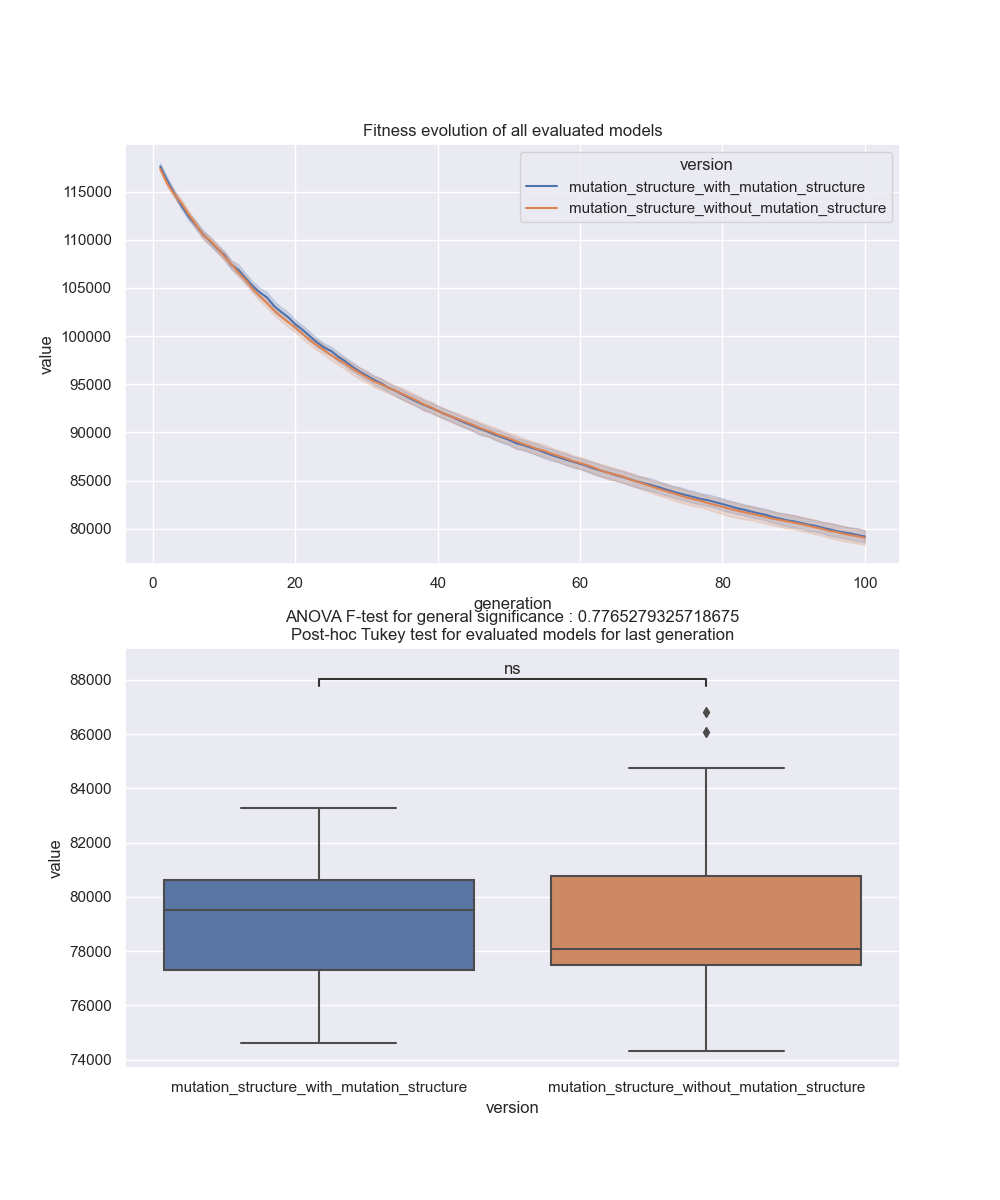

The table this chart was drawn from, first rows:
version, run, generation, value
mutation_structure_with_mutation_structu…, 1, 1, 117364
mutation_structure_with_mutation_structu…, 1, 2, 116861
mutation_structure_with_mutation_structu…, 1, 3, 114941
mutation_structure_with_mutation_structu…, 1, 4, 113022
mutation_structure_with_mutation_structu…, 1, 5, 113000
mutation_structure_with_mutation_structu…, 1, 6, 111361
mutation_structure_with_mutation_structu…, 1, 7, 111289
mutation_structure_with_mutation_structu…, 1, 8, 111002
mutation_structure_with_mutation_structu…, 1, 9, 110268
mutation_structure_with_mutation_structu…, 1, 10, 109333
mutation_structure_with_mutation_structu…, 1, 11, 108315
mutation_structure_with_mutation_structu…, 1, 12, 108315
mutation_structure_with_mutation_structu…, 1, 13, 107517
mutation_structure_with_mutation_structu…, 1, 14, 107049
mutation_structure_with_mutation_structu…, 1, 15, 106891
mutation_structure_with_mutation_structu…, 1, 16, 106796
mutation_structure_with_mutation_structu…, 1, 17, 106311
mutation_structure_with_mutation_structu…, 1, 18, 105728
mutation_structure_with_mutation_structu…, 1, 19, 104813
mutation_structure_with_mutation_structu…, 1, 20, 103241
mutation_structure_with_mutation_structu…, 1, 21, 103241
mutation_structure_with_mutation_structu…, 1, 22, 101666
mutation_structure_with_mutation_structu…, 1, 23, 101318
mutation_structure_with_mutation_structu…, 1, 24, 100124
mutation_structure_with_mutation_structu…, 1, 25, 99853
mutation_structure_with_mutation_structu…, 1, 26, 98437
mutation_structure_with_mutation_structu…, 1, 27, 97944
mutation_structure_with_mutation_structu…, 1, 28, 95388
mutation_structure_with_mutation_structu…, 1, 29, 95172
mutation_structure_with_mutation_structu…, 1, 30, 93934
mutation_structure_with_mutation_structu…, 1, 31, 93776
mutation_structure_with_mutation_structu…, 1, 32, 93649
mutation_structure_with_mutation_structu…, 1, 33, 93432
mutation_structure_with_mutation_structu…, 1, 34, 92639
mutation_structure_with_mutation_structu…, 1, 35, 92233
mutation_structure_with_mutation_structu…, 1, 36, 91890
mutation_structure_with_mutation_structu…, 1, 37, 91418
mutation_structure_with_mutation_structu…, 1, 38, 91242
mutation_structure_with_mutation_structu…, 1, 39, 90606
mutation_structure_with_mutation_structu…, 1, 40, 90321
mutation_structure_with_mutation_structu…, 1, 41, 89986
mutation_structure_with_mutation_structu…, 1, 42, 89343
mutation_structure_with_mutation_structu…, 1, 43, 89214
mutation_structure_with_mutation_structu…, 1, 44, 89063
mutation_structure_with_mutation_structu…, 1, 45, 88748
mutation_structure_with_mutation_structu…, 1, 46, 88648
mutation_structure_with_mutation_structu…, 1, 47, 88506
mutation_structure_with_mutation_structu…, 1, 48, 88506
mutation_structure_with_mutation_structu…, 1, 49, 88506
mutation_structure_with_mutation_structu…, 1, 50, 88269
mutation_structure_with_mutation_structu…, 1, 51, 88034
mutation_structure_with_mutation_structu…, 1, 52, 88034
mutation_structure_with_mutation_structu…, 1, 53, 87894
mutation_structure_with_mutation_structu…, 1, 54, 87653
mutation_structure_with_mutation_structu…, 1, 55, 87320
mutation_structure_with_mutation_structu…, 1, 56, 87147
mutation_structure_with_mutation_structu…, 1, 57, 86720
mutation_structure_with_mutation_structu…, 1, 58, 86155
mutation_structure_with_mutation_structu…, 1, 59, 86036
mutation_structure_with_mutation_structu…, 1, 60, 86036
... 9,940 more rows
